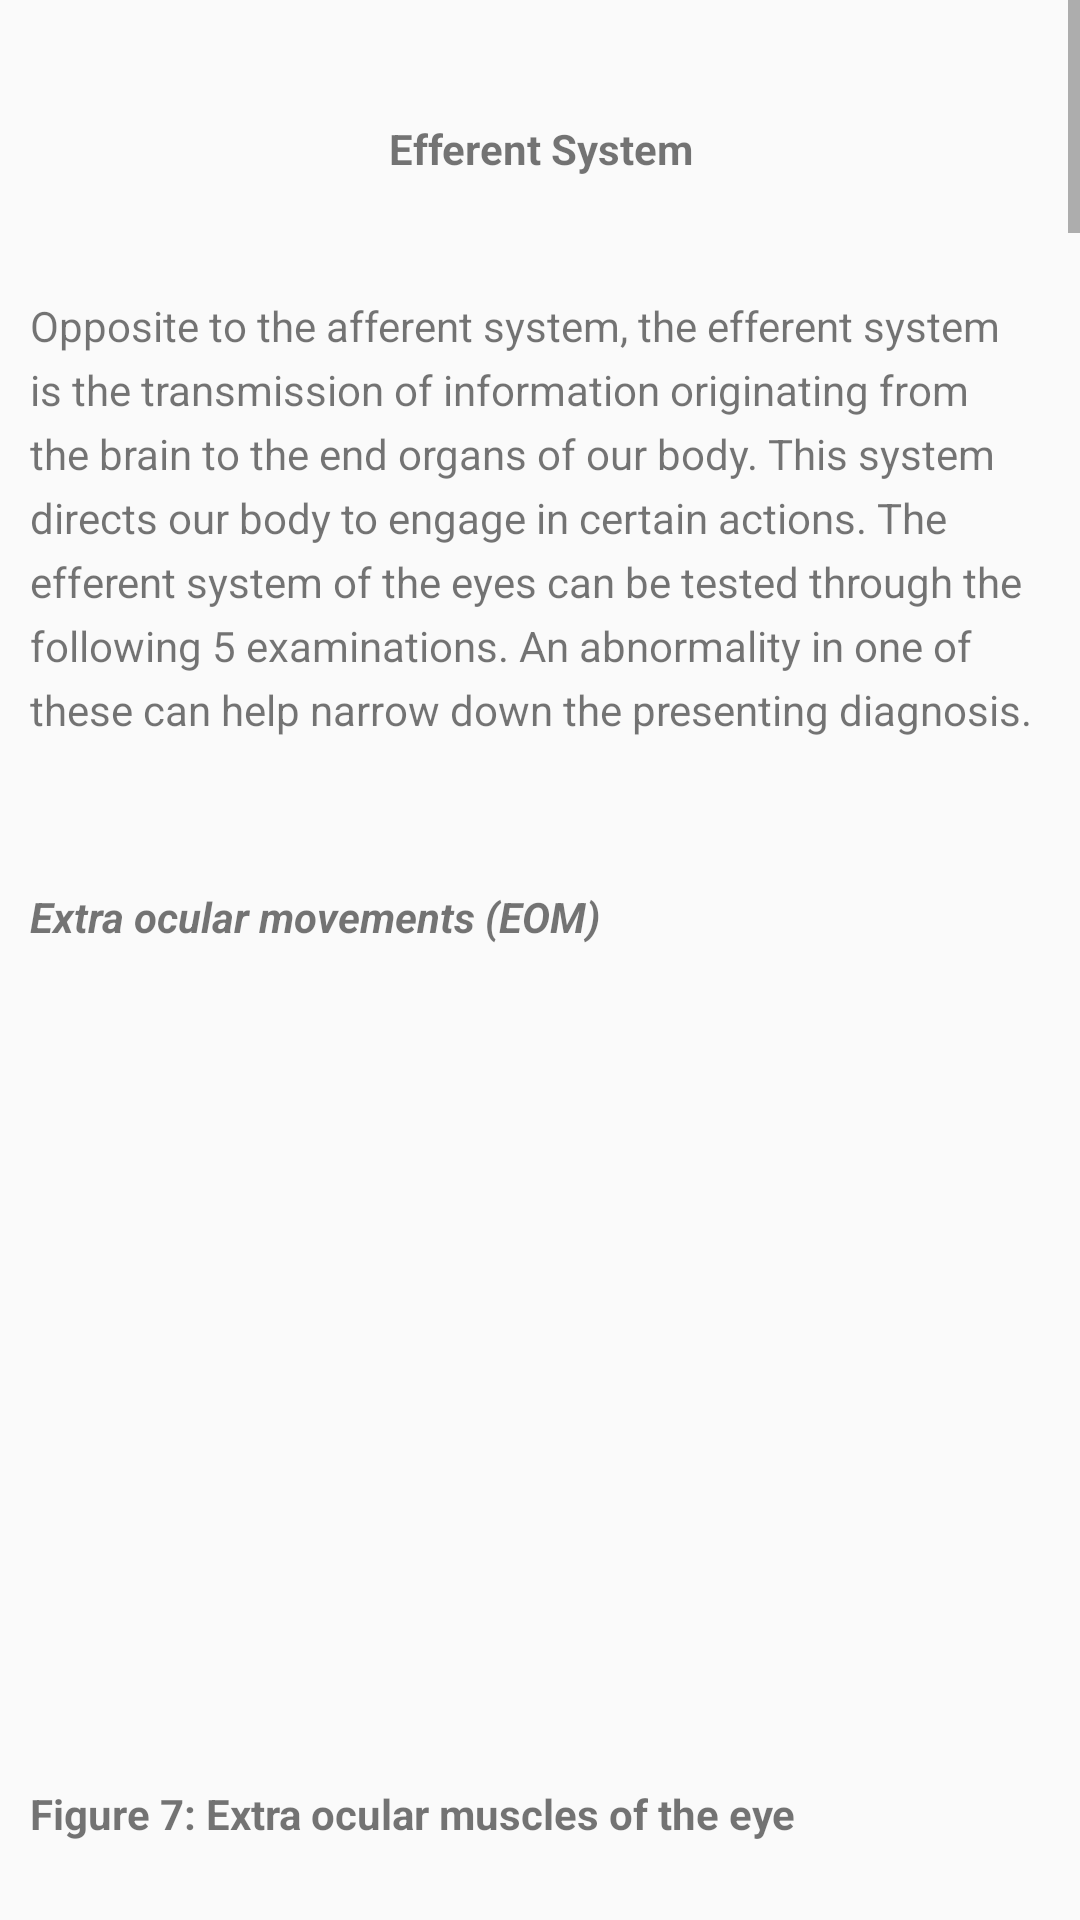

Here is an Android app screen rendered from its layout file. Give the layout XML and the strings, colors and styles it references.
<!-- AndroidManifest.xml: application theme AppTheme -->
<!-- res/layout/efferentsystem.xml -->
<?xml version="1.0" encoding="utf-8"?>
<ScrollView xmlns:android="http://schemas.android.com/apk/res/android"
    android:layout_width="match_parent"
    android:layout_height="match_parent">
<LinearLayout
    android:orientation="vertical" android:layout_width="match_parent"
    android:layout_height="fill_parent">


    <TextView
        android:layout_width="match_parent"
        android:layout_height="wrap_content"
        android:text="@string/efferent_title"
        style="@style/pe_title"/>

    <TextView
        android:layout_width="match_parent"
        android:layout_height="wrap_content"
        android:text="@string/efferent_a"
        style="@style/pe_paragraph"/>

    <TextView
        android:layout_width="match_parent"
        android:layout_height="wrap_content"
        android:text="@string/efferent_b"
        style="@style/pe_subheading"
        />
    <ImageView
        android:layout_width="wrap_content"
        android:layout_height="250dp"
        android:src="@drawable/eye_muscles"/>
    <TextView
        android:layout_width="match_parent"
        android:layout_height="wrap_content"
        android:text="@string/efferent_d"
        style="@style/pe_figure"
        />
    <ImageView
        android:layout_width="wrap_content"
        android:layout_height="250dp"
        android:src="@drawable/EOM"/>
    <TextView
        android:layout_width="match_parent"
        android:layout_height="wrap_content"
        android:text="@string/efferent_e"
        style="@style/pe_figure"
        />
    <ImageView
        android:layout_width="wrap_content"
        android:layout_height="250dp"
        android:src="@drawable/cardinal_positions_of_gaze"/>
    <TextView
        android:layout_width="match_parent"
        android:layout_height="wrap_content"
        android:text="@string/efferent_f"
        style="@style/pe_figure"
        />
    <TextView
        android:layout_width="match_parent"
        android:layout_height="wrap_content"
        android:text="@string/efferent_g"
        style="@style/pe_paragraph"
        />
    <TextView
        android:layout_width="match_parent"
        android:layout_height="wrap_content"
        android:text="@string/efferent_h"
        style="@style/pe_tip"
        />

    <TextView
        android:layout_width="match_parent"
        android:layout_height="wrap_content"
        android:text="@string/efferent_i"
        style="@style/pe_paragraph" />
    <TextView
        android:layout_width="match_parent"
        android:layout_height="wrap_content"
        android:text="@string/efferent_j"
        style="@style/pe_paragraph"
        />
    <ImageView
        android:layout_width="wrap_content"
        android:layout_height="250dp"
        android:src="@drawable/cover_uncover_test"/>
    <TextView
        android:layout_width="match_parent"
        android:layout_height="wrap_content"
        android:text="@string/efferent_k"
        style="@style/pe_figure"
        />
    <TextView
        android:layout_width="match_parent"
        android:layout_height="wrap_content"
        android:text="@string/efferent_l"
        style="@style/pe_paragraph"
        />
    <TextView
        android:layout_width="match_parent"
        android:layout_height="wrap_content"
        android:text="@string/efferent_m"
        style="@style/pe_paragraph"
        />
    <TextView
        android:layout_width="match_parent"
        android:layout_height="wrap_content"
        android:text="@string/efferent_n"
        style="@style/pe_paragraph"
        />
    <TextView
        android:layout_width="match_parent"
        android:layout_height="wrap_content"
        android:text="@string/efferent_o"
        style="@style/pe_subheading"
        />
    <TextView
        android:layout_width="match_parent"
        android:layout_height="wrap_content"
        android:text="@string/efferent_p"
        style="@style/pe_paragraph"
        />
    <TextView
        android:layout_width="match_parent"
        android:layout_height="wrap_content"
        android:text="@string/efferent_q"
        style="@style/pe_subheading"
        />
    <TextView
        android:layout_width="match_parent"
        android:layout_height="wrap_content"
        android:text="@string/efferent_r"
        style="@style/pe_paragraph"
        />
    <TextView
        android:layout_width="match_parent"
        android:layout_height="wrap_content"
        android:text="@string/efferent_s"
        style="@style/pe_tip"
        />
    <TextView
        android:layout_width="match_parent"
        android:layout_height="wrap_content"
        android:text="@string/efferent_t"
        style="@style/pe_subheading"
        />
    <TextView
        android:layout_width="match_parent"
        android:layout_height="wrap_content"
        android:text="@string/efferent_u"
        style="@style/pe_paragraph"
        />
    <TextView
        android:layout_width="match_parent"
        android:layout_height="wrap_content"
        android:text="@string/efferent_v"
        style="@style/pe_paragraph"
        />
    <TextView
        android:layout_width="match_parent"
        android:layout_height="wrap_content"
        android:text="@string/efferent_w"
        style="@style/pe_paragraph"
        />
    <GridLayout
        android:layout_width="match_parent"
        android:layout_height="wrap_content"
        android:layout_aspectRatio="100%"
        android:layout_centerVertical="true"
        android:layout_widthPercent="100%"
        android:alignmentMode="alignBounds"
        android:background="@drawable/border"
        android:columnCount="3"
        android:rowCount="4"
        android:layout_marginBottom="20dp">

        <TextView
            android:layout_column="0"
            android:layout_row="0"
            android:text="" />

        <TextView
            android:layout_column="1"
            android:layout_row="0"
            android:text="Pour Hot Water" />

        <TextView
            android:layout_column="2"
            android:layout_row="0"
            android:text="Pour Cold Water" />

        <TextView
            android:layout_column="0"
            android:layout_row="1"
            android:text="Mimics Head Turn" />

        <TextView
            android:layout_column="1"
            android:layout_row="1"
            android:text="Ipsilateral side" />

        <TextView
            android:layout_column="2"
            android:layout_row="1"
            android:text="Contralateral side" />

        <TextView
            android:layout_column="0"
            android:layout_row="2"
            android:text="Eyes Move" />

        <TextView
            android:layout_column="1"
            android:layout_row="2"
            android:text="Contralateral ear" />

        <TextView
            android:layout_column="2"
            android:layout_row="2"
            android:text="Ipsilateral" />

        <TextView
            android:layout_column="0"
            android:layout_row="3"
            android:text="Horizontal nystagmus" />

        <TextView
            android:layout_column="1"
            android:layout_row="3"
            android:text="Ipsilateral ear" />

        <TextView
            android:layout_column="2"
            android:layout_row="3"
            android:text="Contralateral ear" />
    </GridLayout>
    <TextView
        android:layout_width="match_parent"
        android:layout_height="wrap_content"
        android:text="@string/efferent_x"
        style="@style/pe_tip"
        />
    <ImageView
        android:layout_width="wrap_content"
        android:layout_height="250dp"
        android:src="@drawable/vestibular_system"/>
    <TextView
        android:layout_width="match_parent"
        android:layout_height="wrap_content"
        android:text="@string/efferent_y"
        style="@style/pe_figure"
        />
    <ImageView
        android:layout_width="wrap_content"
        android:layout_height="250dp"
        android:src="@drawable/VOR"/>
    <TextView
        android:layout_width="match_parent"
        android:layout_height="wrap_content"
        android:text="@string/efferent_z"
        style="@style/pe_figure"
        />
    <TextView
        android:layout_width="match_parent"
        android:layout_height="wrap_content"
        android:text="@string/efferent_aa"
        style="@style/pe_subheading"
        />
    <TextView
        android:layout_width="match_parent"
        android:layout_height="wrap_content"
        android:text="@string/efferent_bb"
        style="@style/pe_paragraph"
        />



</LinearLayout>
</ScrollView>
<!-- resources referenced by this layout -->
<resources>
  <string name="efferent_a">Opposite to the afferent system, the efferent system is the transmission of information originating from the brain to the end organs of our body. This system directs our body to engage in certain actions. The efferent system of the eyes can be tested through the following 5 examinations. An abnormality in one of these can help narrow down the presenting diagnosis.</string>
  <string name="efferent_aa">Nystagmus</string>
  <string name="efferent_b">Extra ocular movements (EOM)</string>
  <string name="efferent_bb">Rhythmic, rapid and involuntary movements of the eyes. The direction of the nystagmus is the “rapid” component
  Observe patient during extra ocular eye movement testing. Are the eyes beating during any of the movements? Do they beat the extremes of movement? Make a note of the rapid and slow components of the nystagmus if noted.</string>
  <string name="efferent_d">Figure 7: Extra ocular muscles of the eye</string>
  <string name="efferent_e">Figure 8: Function of each extra ocular muscle.</string>
  <string name="efferent_f">Figure 9: Actions of extra ocular muscles and corresponding gaze patterns. This is a normal exam. Any deviations from this figure should be noted.</string>
  <string name="efferent_j">If an abnormality is found, place a prism in front of the affected eye and repeat the test. Continue to increase prism strengths until there is no corrective eye movement during the cover-uncover test.</string>
  <string name="efferent_k">Figure 10: Cover and uncover tests for detection of tropias and phorias.</string>
  <string name="efferent_l">Refer to the following videos for more information regarding tropias and phorias</string>
  <string name="efferent_m">https://www.youtube.com/watch?v=dRYBOBSyzAU&amp;index=2&amp;list=PL87F2D79211418CBB</string>
  <string name="efferent_n">https://www.youtube.com/watch?v=TxEQWtlXtrI&amp;t=1s</string>
  <string name="efferent_o">Saccades</string>
  <string name="efferent_p">A saccade is a quick movement of the eyes between 2 or more phases of fixation. This can be tested by sitting at eye level with the patient. The examiner will then place 2 fingers at equal distance from the mid line for the patient to see. They will then ask the patient to look between the two fingers back and forth as fast as they can.</string>
  <string name="efferent_q">Smooth pursuit</string>
  <string name="efferent_r">Smoot pursuit is the ability for the eyes to follow a continuously moving object. Sit at eye level with the patient. Then ask the patient to follow a target (finger/pen) while the examiner moves this at a steady pace</string>
  <string name="efferent_s">TIP- be careful not to move the target too fast, or the person will start having corrective saccades as they attempt to follow a quickly moving object.</string>
  <string name="efferent_t">Vestibular Ocular Reflex</string>
  <string name="efferent_title">Efferent System</string>
  <string name="efferent_u">Allows eyes to maintain fixation with head movement.</string>
  <string name="efferent_x">Tip: mnemonic to recall the fast direction of the nystagmus\n
  COWS: Cold Opposite, Warm Same
          \n\t- With cold water the fast phase will be to the \n\topposite ear (not the one the water was poured into)
          \n\t- With hot water the fast phase will be to the same \n\tear (same one the water was poured into)</string>
  <string name="efferent_y">Figure 11: Vestibular ocular reflex pathway</string>
  <string name="efferent_z">Figure 12: Vestibular ocular reflex pathway.</string>
</resources>
